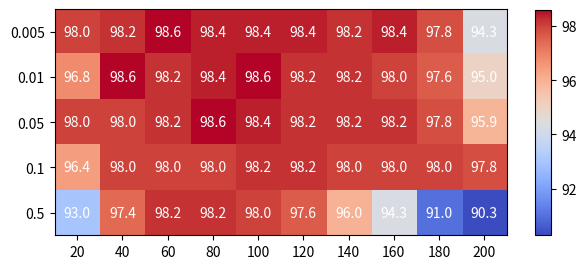

Source code (Python):
import numpy as np
import matplotlib
import matplotlib.pyplot as plt

y = [0.005, 0.01, 0.05, 0.1, 0.5]
x = [20, 40, 60, 80, 100, 120, 140, 160, 180, 200]

mydata = [[98.0, 96.8, 98.0, 96.4, 93.0],
		  [98.2, 98.6, 98.0, 98.0, 97.4],
		  [98.6, 98.2, 98.2, 98.0, 98.2],
		  [98.4, 98.4, 98.6, 98.0, 98.2],
		  [98.4, 98.6, 98.4, 98.2, 98.0],
		  [98.4, 98.2, 98.2, 98.2, 97.6],
          [98.2, 98.2, 98.2, 98.0, 96.0],
		  [98.4, 98.0, 98.2, 98.0, 94.3],
		  [97.8, 97.6, 97.8, 98.0, 91.0],
		  [94.3, 95.0, 95.9, 97.8, 90.3]]
data = np.zeros((5, 10))
for i in range (10):
    for j in range(5):
        data[j][i] = mydata[i][j]
print (data)

fig, ax = plt.subplots()
im = ax.imshow(data, cmap=plt.cm.coolwarm)
ax.set_xticks(np.arange(len(x)), minor=False)
ax.set_yticks(np.arange(len(y)), minor=False)
ax.set_xticklabels(x)
ax.set_yticklabels(y)

for i in range(len(x)):
    for j in range(len(y)):
        text = ax.text(i, j, data[j, i],
                       ha="center", va="center", color="w")
fig.tight_layout()
plt.colorbar(im, shrink=0.5, aspect=20*0.7)
plt.show()
